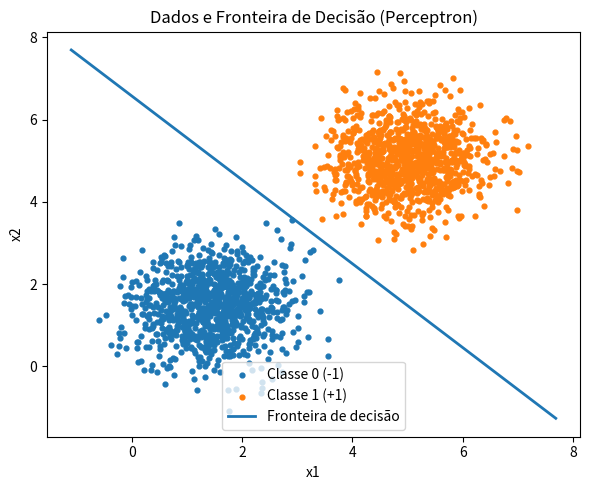
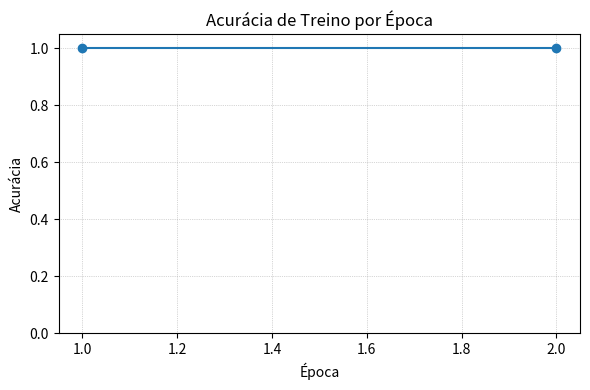

Write the Python code that produced these figures, in order.
import numpy as np
import matplotlib.pyplot as plt

rng = np.random.default_rng(42)

mean0 = np.array([1.5, 1.5])
cov0  = np.array([[0.5, 0.0],
                  [0.0, 0.5]])

mean1 = np.array([5.0, 5.0])
cov1  = np.array([[0.5, 0.0],
                  [0.0, 0.5]])

n = 1000
X0 = rng.multivariate_normal(mean0, cov0, size=n)
X1 = rng.multivariate_normal(mean1, cov1, size=n)

X = np.vstack([X0, X1])
y = np.hstack([-np.ones(n), np.ones(n)])

perm = rng.permutation(len(X))
X, y = X[perm], y[perm]

w = np.zeros(2)
b = 0.0
eta = 0.01
max_epochs = 100

def predict_scores(X, w, b):
    return X @ w + b

def predict_labels(X, w, b):
    return np.where(predict_scores(X, w, b) >= 0.0, 1.0, -1.0)

acc_history = []
for epoch in range(max_epochs):
    updates = 0
    for xi, yi in zip(X, y):
        if yi * (w @ xi + b) <= 0.0:
            w += eta * yi * xi
            b += eta * yi
            updates += 1

    y_hat = predict_labels(X, w, b)
    acc = (y_hat == y).mean()
    acc_history.append(acc)

    if updates == 0:
        break

print(f"Pesos finais: {w}")
print(f"Viés final: {b}")
print(f"Épocas: {len(acc_history)}  |  Acurácia final: {acc_history[-1]:.4f}")

plt.figure(figsize=(6, 5))
plt.scatter(X[y==-1][:,0], X[y==-1][:,1], s=12, label="Classe 0 (-1)")
plt.scatter(X[y== 1][:,0], X[y== 1][:,1], s=12, label="Classe 1 (+1)")

x_min, x_max = X[:,0].min()-0.5, X[:,0].max()+0.5
if abs(w[1]) > 1e-12:
    xs = np.linspace(x_min, x_max, 300)
    ys = -(w[0]/w[1]) * xs - b / w[1]
    plt.plot(xs, ys, linewidth=2, label="Fronteira de decisão")
else:
    x_line = -b / (w[0] + 1e-12)
    plt.axvline(x_line, linewidth=2, label="Fronteira de decisão")

mis_idx = np.where(predict_labels(X, w, b) != y)[0]
if len(mis_idx) > 0:
    plt.scatter(X[mis_idx,0], X[mis_idx,1], marker='x', s=35, label="Misclassificados")

plt.xlabel("x1")
plt.ylabel("x2")
plt.title("Dados e Fronteira de Decisão (Perceptron)")
plt.legend()
plt.tight_layout()
plt.show()

# (b) Acurácia por época
plt.figure(figsize=(6, 4))
plt.plot(np.arange(1, len(acc_history)+1), acc_history, marker='o')
plt.xlabel("Época")
plt.ylabel("Acurácia")
plt.title("Acurácia de Treino por Época")
plt.ylim(0, 1.05)
plt.grid(True, linestyle=':', linewidth=0.5)
plt.tight_layout()
plt.show()